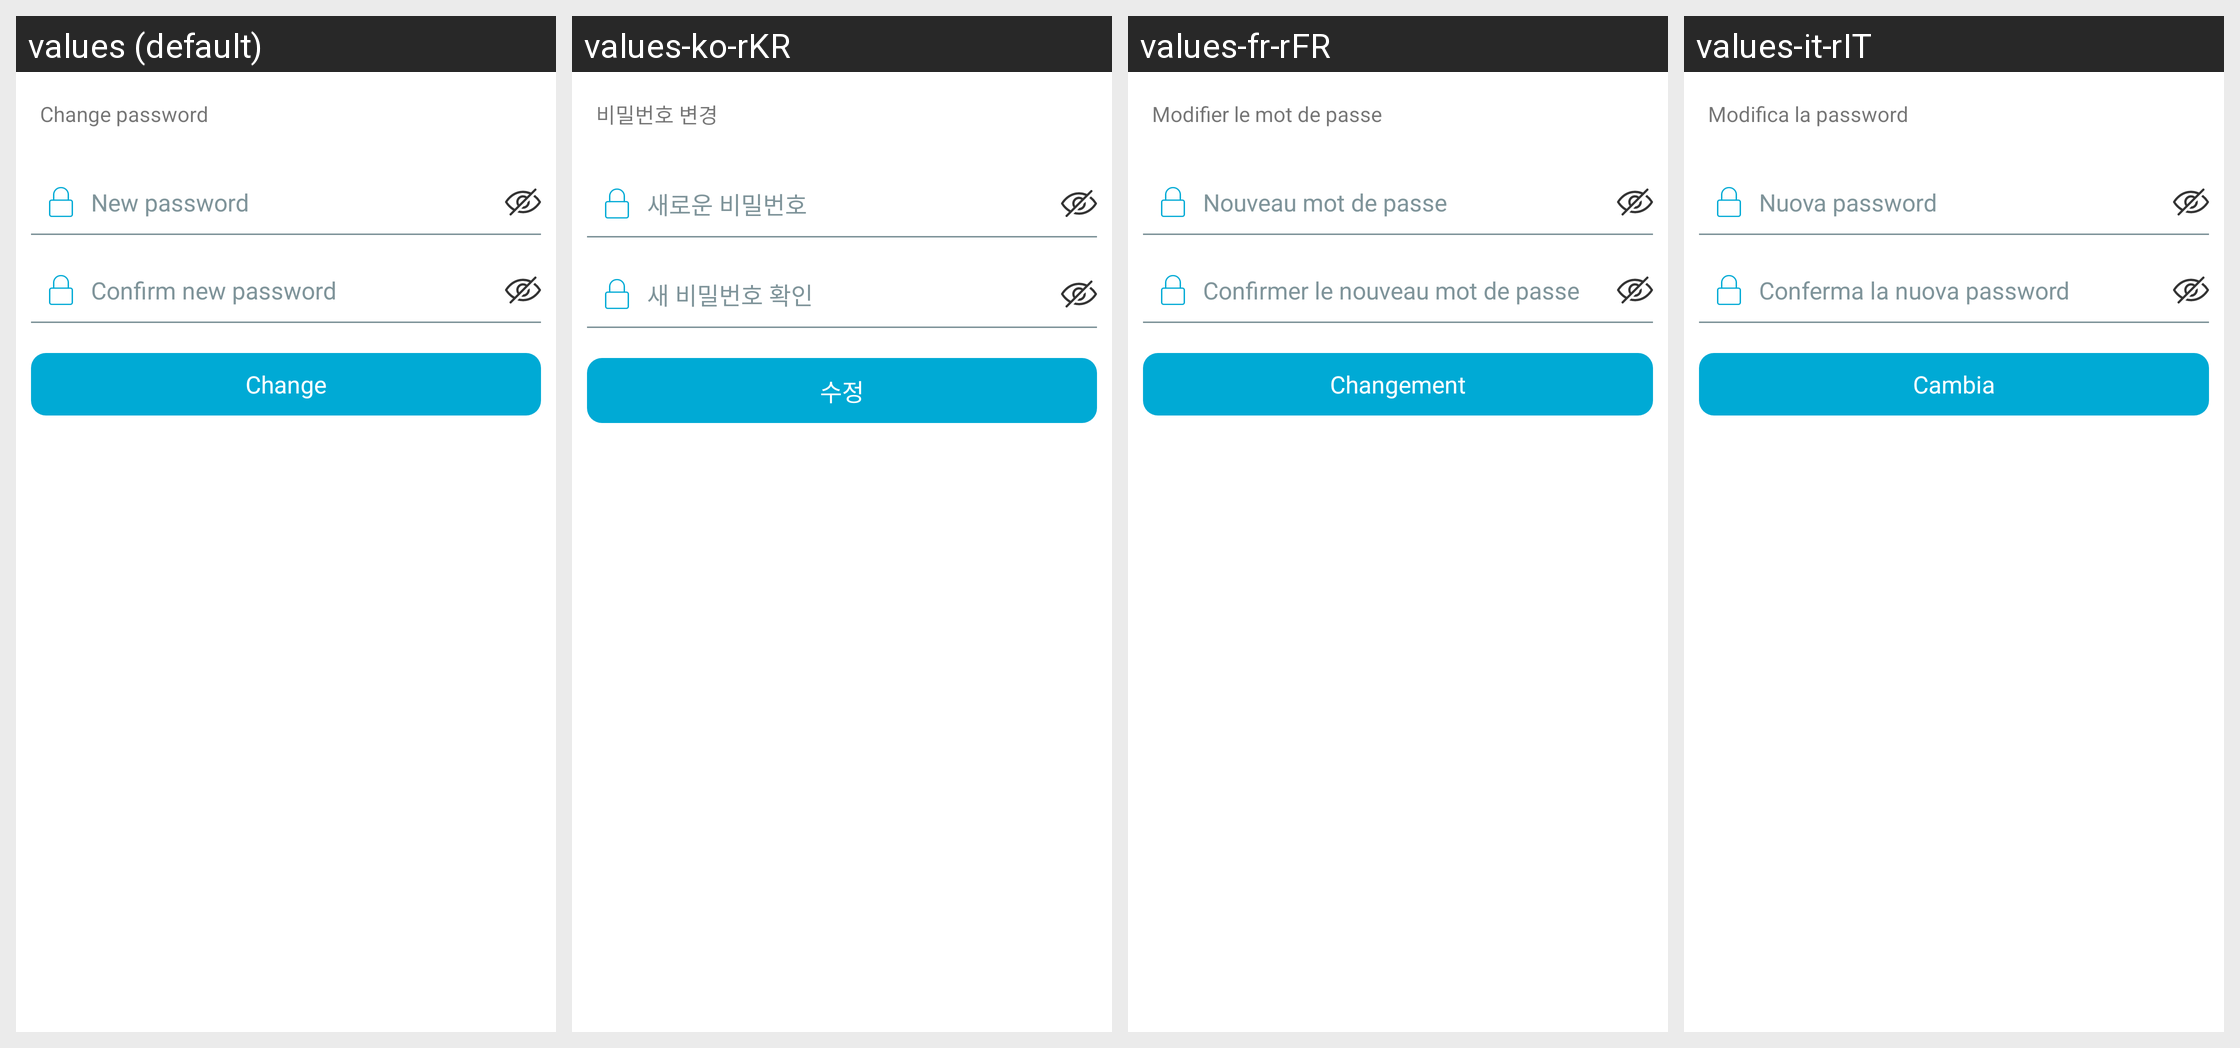

For this localized Android screen grid, give each drawn string resource with its value in every locale shown.
Android screen res/layout/password_edit.xml rendered under 4 locales, left to right: values (default), values-ko-rKR, values-fr-rFR, values-it-rIT. Device: Nexus 5 (rendered at 1080×1920; each locale shown at half size, 540×960, under a caption strip naming it); theme AppThemeBar.
Other locales in the repository, not shown: values-af, values-am, values-ar, values-as, values-az, values-be, values-bg, values-bn, values-bs, values-ca, values-ca-rES, values-cs, values-cs-rCZ, values-da, values-de, values-de-rDE, values-el, values-el-rGR, values-en, values-en-rCA, values-en-rGB, values-en-rIN, values-en-rXC, values-es, values-es-rUS, values-et, values-et-rEE, values-eu, values-fa, values-fi, values-fil, values-fr, values-fr-rCA, values-gl, values-gu, values-hi, values-hi-rIN, values-hr, values-hu, values-hy, values-in, values-in-rID, values-is, values-it, values-iw, values-ja, values-ja-rJP, values-ka, values-kk, values-km, values-kn, values-ko, values-ky, values-lo, values-lt, values-lt-rLT, values-lv, values-lv-rLV, values-mk, values-ml, values-mn, values-mr, values-ms, values-ms-rMY, values-mt, values-my, values-nb, values-ne, values-nl, values-nn-rNO, values-or, values-pa, values-pl, values-pl-rPL, values-pt, values-pt-rBR, values-pt-rPT, values-ro, values-ro-rRO, values-ru, values-ru-rRU, values-si, values-sk, values-sk-rSK, values-sl, values-sl-rSI, values-sq, values-sr, values-sv, values-sw, values-ta, values-te, values-th, values-tl, values-tr, values-tr-rTR, values-uk, values-ur, values-uz, values-vi, values-zh, values-zh-rCN, values-zh-rHK, values-zh-rTW, values-zu.
Strings drawn on this screen, with the default value and each locale's value (text and hints the layout hard-codes, and strings that could not be matched under every locale, appear in the picture but are not listed):

password_edit_title
  values: Change password
  values-ko-rKR: 비밀번호 변경
  values-fr-rFR: Modifier le mot de passe
  values-it-rIT: Modifica la password

password_edit_new
  values: New password
  values-ko-rKR: 새로운 비밀번호
  values-fr-rFR: Nouveau mot de passe
  values-it-rIT: Nuova password

password_edit_new_confirm
  values: Confirm new password
  values-ko-rKR: 새 비밀번호 확인
  values-fr-rFR: Confirmer le nouveau mot de passe
  values-it-rIT: Conferma la nuova password

username_edit_change
  values: Change
  values-ko-rKR: 수정
  values-fr-rFR: Changement
  values-it-rIT: Cambia
